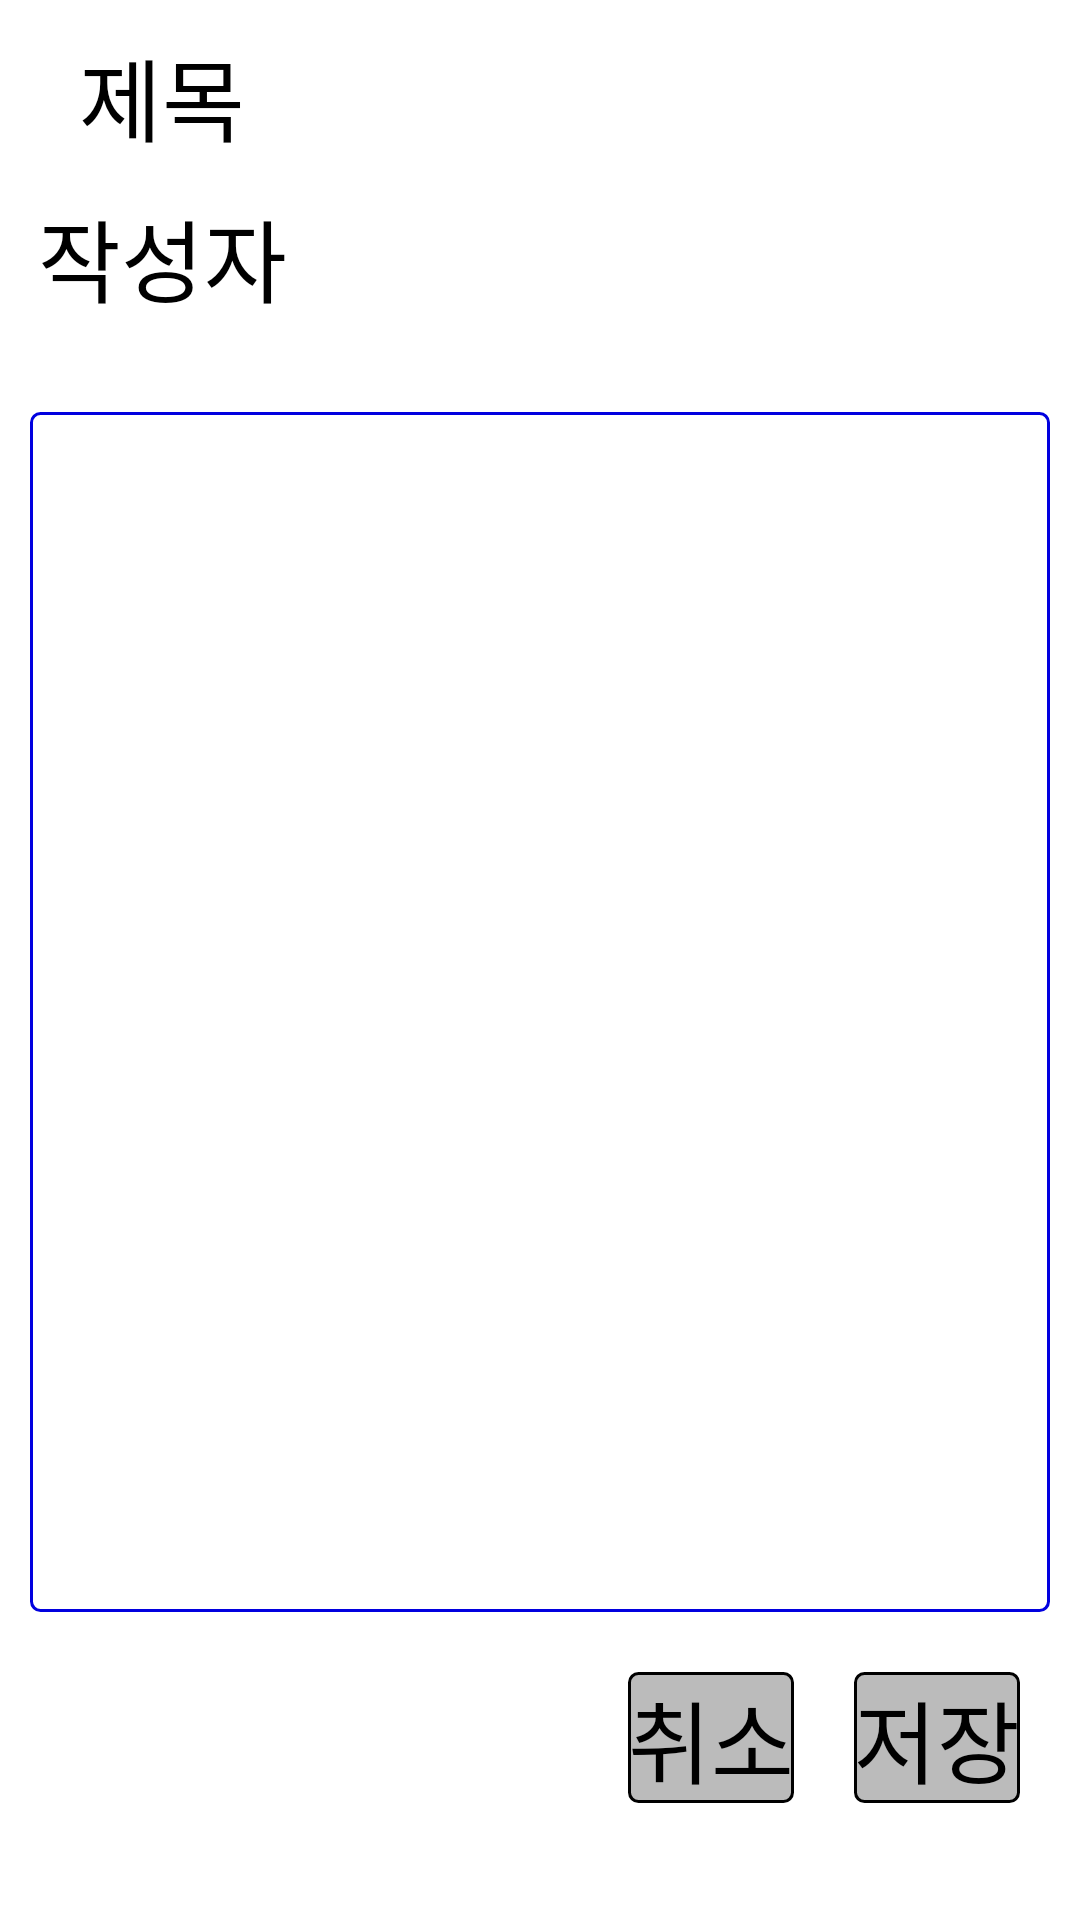

Android layout source for this screen:
<!-- AndroidManifest.xml: application theme Theme.BCSDDesignPattern -->
<!-- res/layout/activity_writing.xml -->
<?xml version="1.0" encoding="utf-8"?>
<layout xmlns:android="http://schemas.android.com/apk/res/android">
    <data>
        <variable
            name="activity"
            type="com.example.mvvmdesignpattern.WritingActivity" />
    </data>
    <LinearLayout
        xmlns:tools="http://schemas.android.com/tools"
        android:layout_width="match_parent"
        android:layout_height="match_parent"
        android:orientation="vertical"
        tools:context=".WritingActivity">
        <LinearLayout
            android:layout_width="match_parent"
            android:layout_height="wrap_content"
            android:orientation="horizontal"
            android:layout_marginTop="10dp">
            <TextView
                android:layout_width="0dp"
                android:layout_height="wrap_content"
                android:layout_weight="3"
                android:text="제목"
                android:gravity="center"
                android:textSize="30sp"/>
            <EditText
                android:layout_width="0dp"
                android:layout_height="wrap_content"
                android:id="@+id/titleText"
                android:layout_weight="7"
                android:textSize="30sp"/>

        </LinearLayout>
        <LinearLayout
            android:layout_width="match_parent"
            android:layout_height="wrap_content"
            android:orientation="horizontal"
            android:layout_marginTop="10dp">
            <TextView
                android:layout_width="0dp"
                android:layout_height="wrap_content"
                android:layout_weight="3"
                android:text="작성자"
                android:gravity="center"
                android:textSize="30sp"/>
            <EditText
                android:layout_width="0dp"
                android:layout_height="wrap_content"
                android:layout_weight="7"
                android:id="@+id/writerText"
                android:textSize="30sp"/>

        </LinearLayout>
        <EditText
            android:layout_width="match_parent"
            android:layout_height="400dp"
            android:id="@+id/writingText"
            android:layout_marginTop="30dp"
            android:layout_marginLeft="10dp"
            android:layout_marginRight="10dp"
            android:background="@drawable/writing_edittext"
            android:inputType="textMultiLine"
            android:gravity="top"
            android:textSize="20sp"/>
        <LinearLayout
            android:layout_width="match_parent"
            android:layout_height="wrap_content"
            android:orientation="horizontal"
            android:layout_marginTop="20dp"
            android:gravity="right">
            <androidx.appcompat.widget.AppCompatButton
                android:layout_width="wrap_content"
                android:layout_height="wrap_content"
                android:id="@+id/cancelButton"
                android:layout_marginRight="20dp"
                android:background="@drawable/noticeboard_button"
                android:text="취소"
                android:textSize="30sp"
                android:onClick="@{activity::backToMainActivity}"/>
            <androidx.appcompat.widget.AppCompatButton
                android:layout_width="wrap_content"
                android:layout_height="wrap_content"
                android:id="@+id/saveButton"
                android:layout_marginRight="20dp"
                android:background="@drawable/noticeboard_button"
                android:text="저장"
                android:textSize="30sp"
                android:onClick="@{activity::saveWriting}"/>
        </LinearLayout>

    </LinearLayout>
</layout>
<!-- resources referenced by this layout -->
<resources>
  <!-- drawable noticeboard_button (drawable) -->
  <?xml version="1.0" encoding="utf-8"?>
  <selector xmlns:android="http://schemas.android.com/apk/res/android">
  <item>
      <shape xmlns:android="http://schemas.android.com/apk/res/android" android:shape="rectangle">
          <stroke
              android:width="1dp"
              android:color="@color/black"/>
          <corners android:radius="3dp"/>
          <solid android:color="@color/gray"/>
      </shape>
  </item>
  </selector>
  <!-- drawable writing_edittext (drawable) -->
  <?xml version="1.0" encoding="utf-8"?>
  <selector xmlns:android="http://schemas.android.com/apk/res/android">
      <item>
          <shape xmlns:android="http://schemas.android.com/apk/res/android" android:shape="rectangle">
              <stroke
                  android:width="1dp"
                  android:color="@color/writing"/>
              <corners android:radius="3dp"/>
              <solid android:color="@color/white"/>
          </shape>
      </item>
  </selector>
  <color name="black">#FF000000</color>
  <color name="gray">#FFBBBBBB</color>
  <color name="writing">#FF0100DF</color>
  <color name="white">#FFFFFFFF</color>
</resources>
